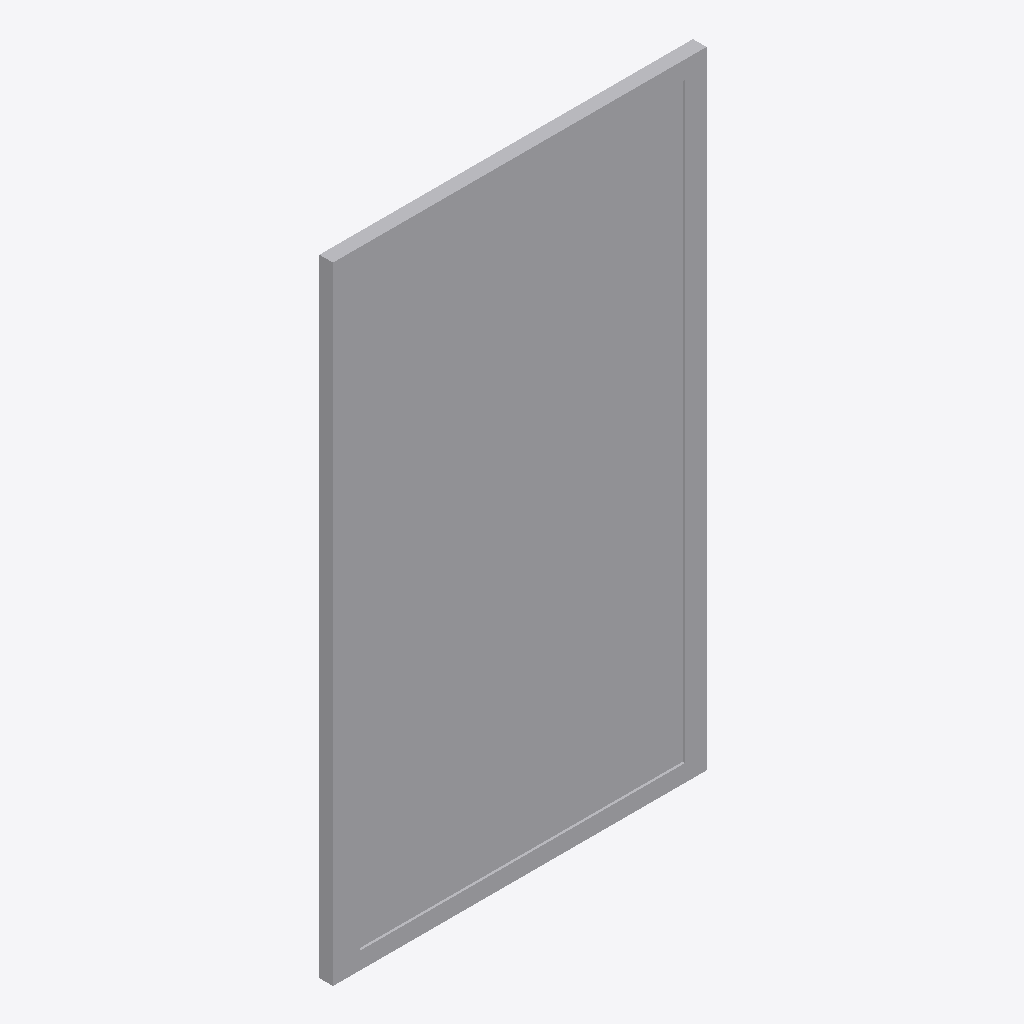
Isometric view of an IFC building model (IFC-SPF (STEP), schema IFC2X3, length unit millimetre), seen from the south-west, elements coloured by IFC class: 1 other element (light grey).
Extent 1.0 m × 0.0 m × 1.6 m (x, y, z). Storeys (1): Level 0 at 0.00 m. Elements (1): 1 IfcEnergyConversionDevice.

HEADER;
FILE_DESCRIPTION(('ViewDefinition [CoordinationView]'),'2;1');
FILE_NAME('\\sharedfs\\bimshare$\\BIMSHARE\\BIMAcademy\\Projects\\0014 NBS National BIM Lib','2014-08-26T13:51:14',(''),(''),'The EXPRESS Data Manager Version 5.02.0100.09 : ','20130308_1515(x64) - Exporter 2014.0.2013.0308 -','');
FILE_SCHEMA(('IFC2X3'));
ENDSEC;
DATA;
#72=IFCPROJECT('0nNCig18D3euOdNQ9enKhT',#40,'Project Number',$,$,'Project Name','Project Status',(#63,#70),#60);
#475=IFCSITE('0nNCig18D3euOdNQ9enKhV',#40,'Default',$,'',#474,$,$,.ELEMENT.,(51,30,0,549316),(0,-7,-34,-450321),0.0,$,$);
#81=IFCBUILDING('0nNCig18D3euOdNQ9enKhS',#40,'',$,$,#33,$,'',.ELEMENT.,$,$,#78);
#88=IFCBUILDINGSTOREY('0nNCig18D3euOdNQANEhGQ',#40,'Level 0',$,$,#87,$,'Level 0',.ELEMENT.,0.0);
#877=IFCENERGYCONVERSIONDEVICE('39j_U9WTn6qvyOoTGkmvBv',#838,'nbl_PhotovoltaicModules',$,'nbl_PhotovoltaicModules',#318,#313,'217411');
ENDSEC;
